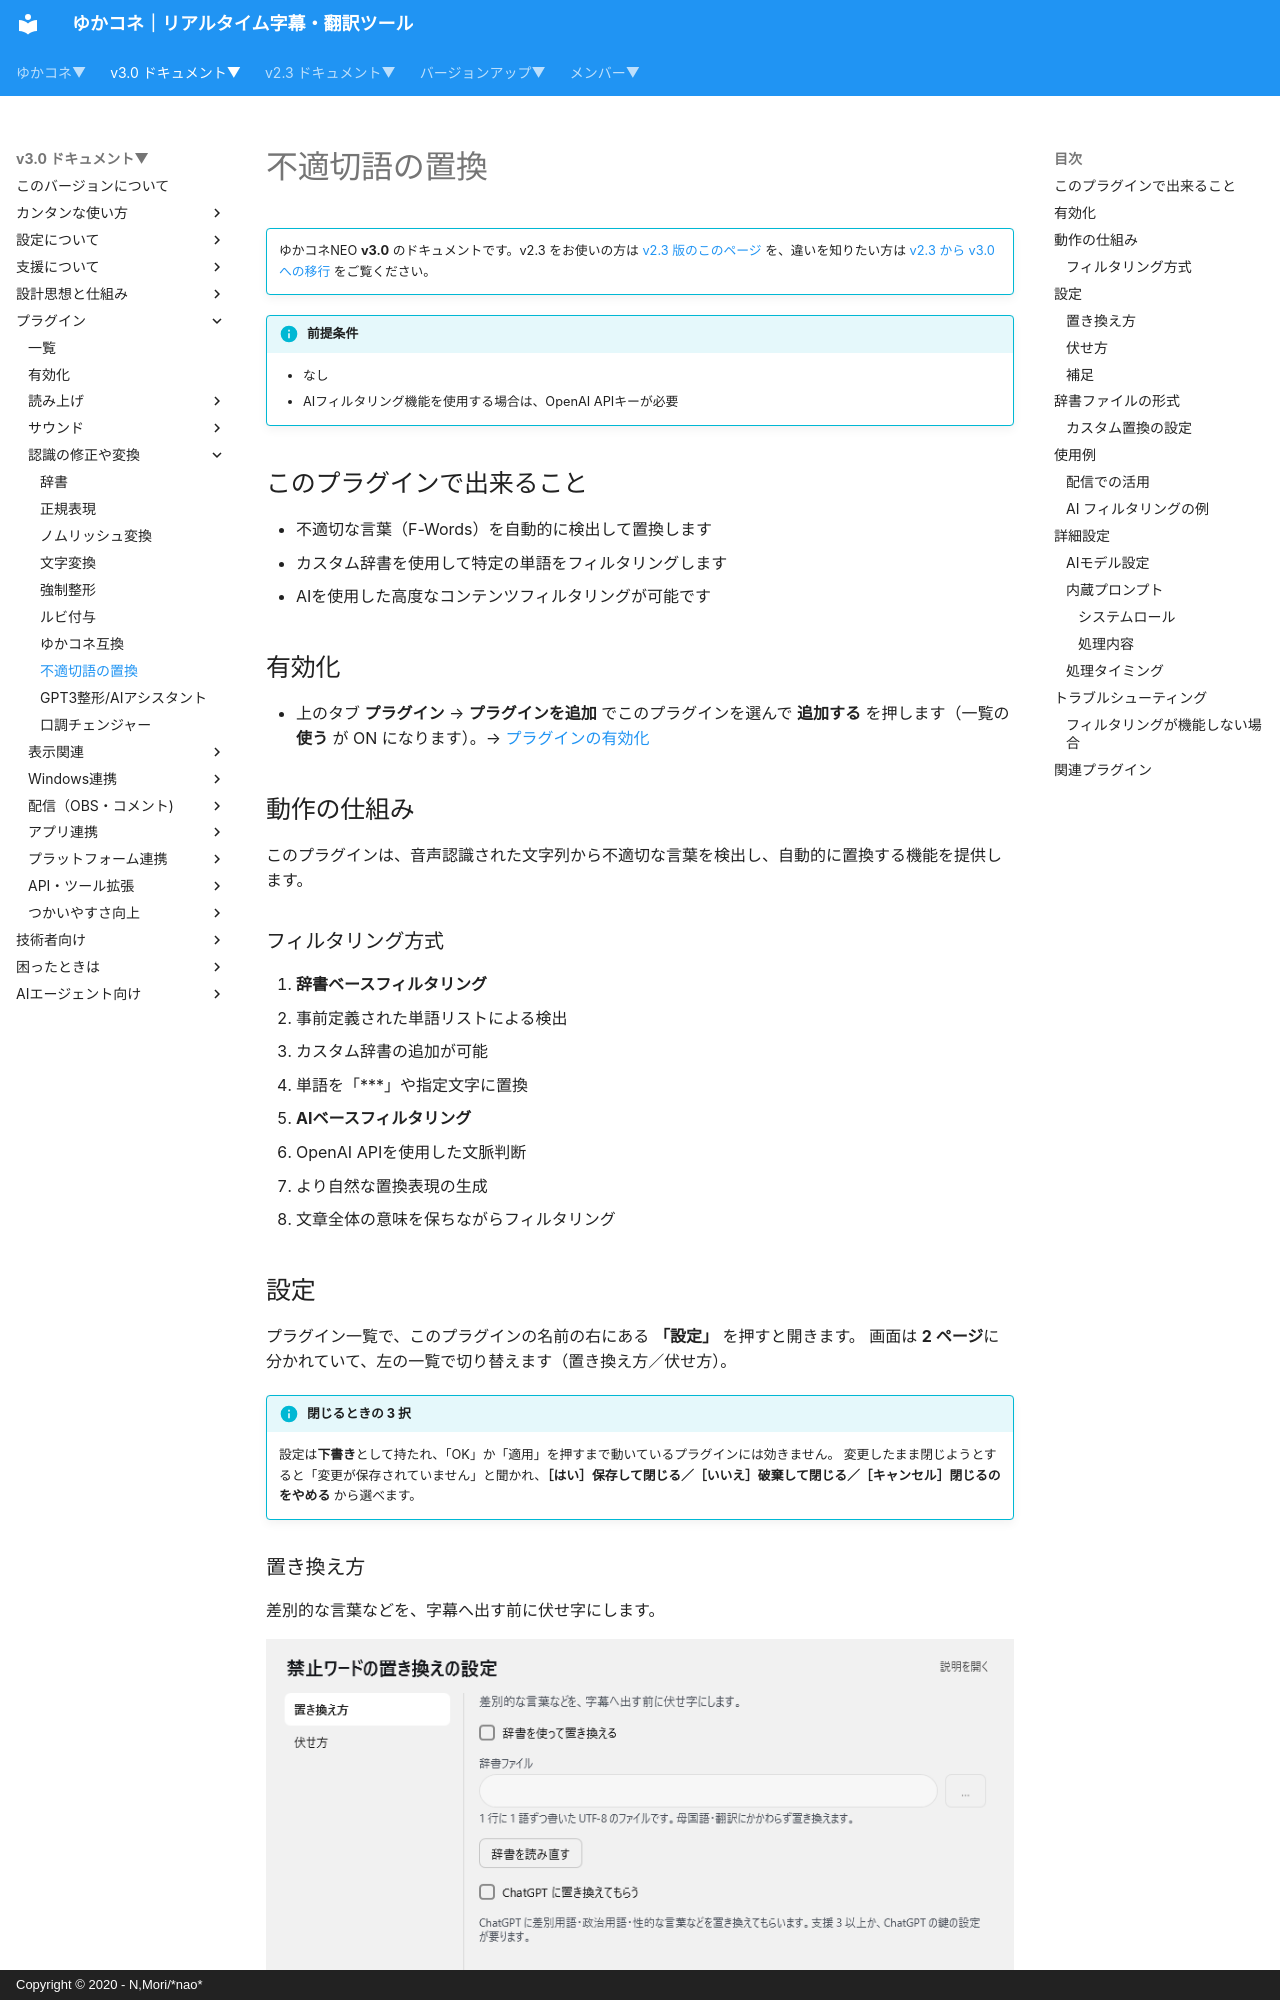

repository: nmori/yncneo-Docs-Src · page: v3.0/plugin/plugin_replacefwords/index.html · generator: mkdocs · copyright: Copyright © 2020 - N,Mori/*nao*

<!-- version-banner -->
!!! info ""
    ゆかコネNEO **v3.0** のドキュメントです。v2.3 をお使いの方は [v2.3 版のこのページ](../../v2.3/plugin/plugin_replacefwords.md) を、違いを知りたい方は [v2.3 から v3.0 への移行](../../mig/mig_neo_v3.0.md) をご覧ください。

!!! Info "前提条件"
    * なし
    * AIフィルタリング機能を使用する場合は、OpenAI APIキーが必要

## このプラグインで出来ること

* 不適切な言葉（F-Words）を自動的に検出して置換します
* カスタム辞書を使用して特定の単語をフィルタリングします
* AIを使用した高度なコンテンツフィルタリングが可能です

## 有効化


* 上のタブ **プラグイン** → **プラグインを追加** でこのプラグインを選んで **追加する** を押します（一覧の **使う** が ON になります）。→ [プラグインの有効化](enabled.md)

## 動作の仕組み

このプラグインは、音声認識された文字列から不適切な言葉を検出し、自動的に置換する機能を提供します。

### フィルタリング方式

1. **辞書ベースフィルタリング**
   - 事前定義された単語リストによる検出
   - カスタム辞書の追加が可能
   - 単語を「***」や指定文字に置換

2. **AIベースフィルタリング**
   - OpenAI APIを使用した文脈判断
   - より自然な置換表現の生成
   - 文章全体の意味を保ちながらフィルタリング

## 設定

プラグイン一覧で、このプラグインの名前の右にある **「設定」** を押すと開きます。
画面は **2 ページ**に分かれていて、左の一覧で切り替えます（置き換え方／伏せ方）。

!!! info "閉じるときの 3 択"
    設定は**下書き**として持たれ、「OK」か「適用」を押すまで動いているプラグインには効きません。
    変更したまま閉じようとすると「変更が保存されていません」と聞かれ、**［はい］保存して閉じる／［いいえ］破棄して閉じる／［キャンセル］閉じるのをやめる** から選べます。
